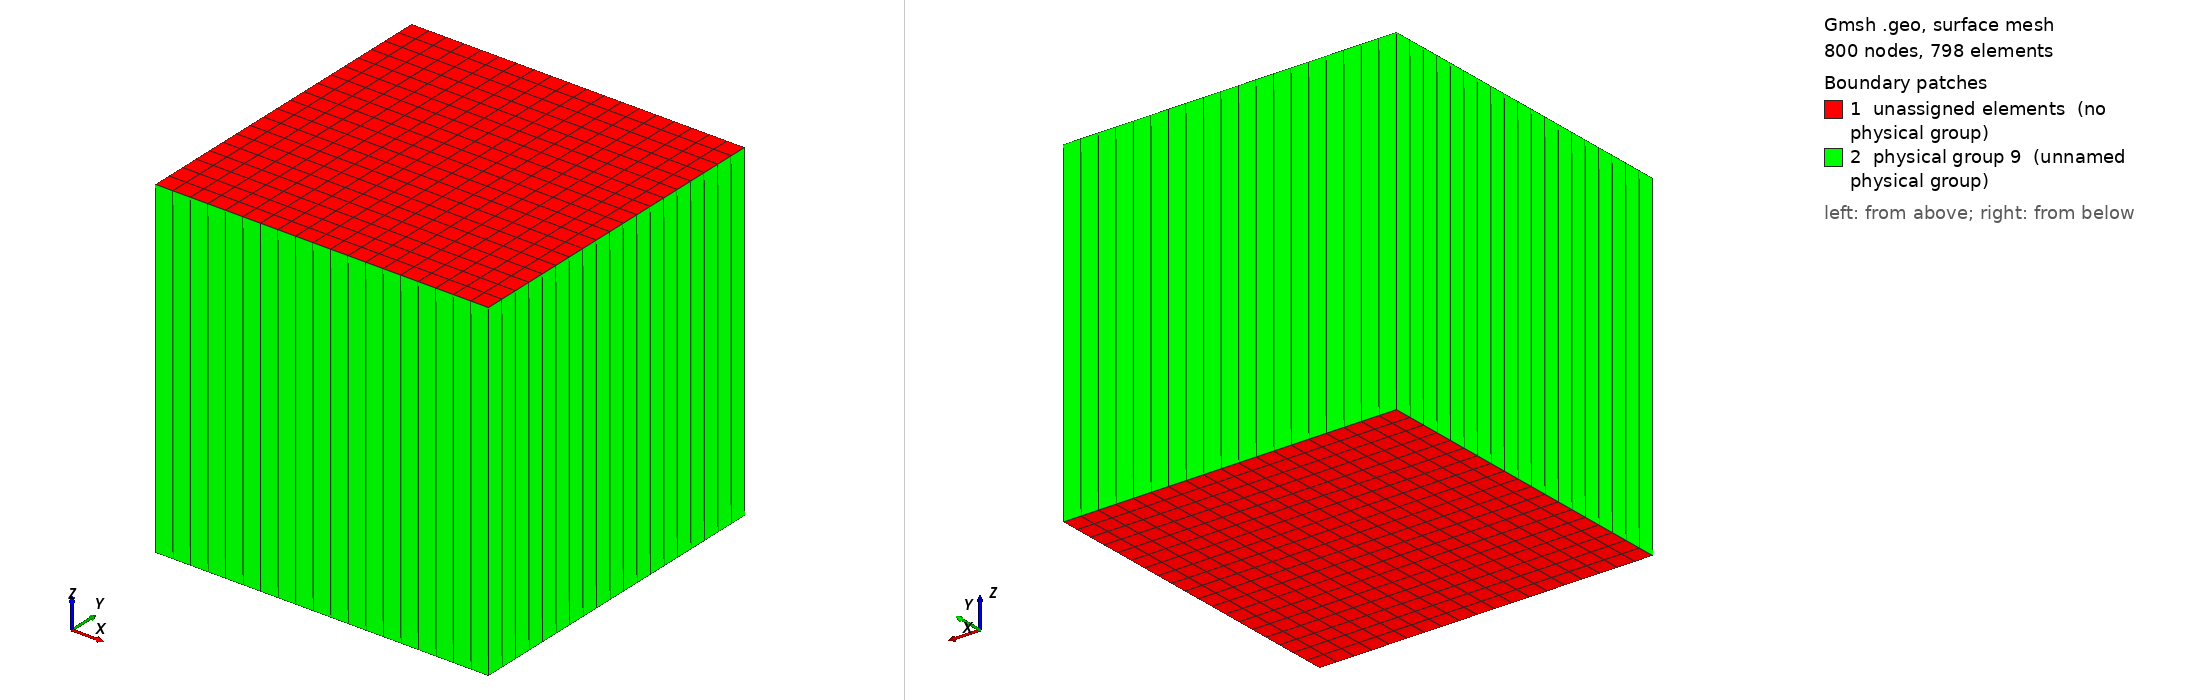

Gmsh geometry script, surface-meshed: 800 nodes, 798 surface elements. Boundary patches (legend numbers): 1 unassigned elements (no physical group), 2 physical group 9 (unnamed physical group). Left view from above one corner, right view from below the opposite corner. Legend entries are the model's physical surfaces; 'unassigned elements' are surfaces in no physical group. The drawing asked Gmsh for element sizes between 1% and 20% of the model's largest extent; the script's own settings can give other sizes.

=== bg_farfield.geo (drawn) ===
Include "bg_core.geo";

Physical Surface(9) = {out[2], out[3], out[4], out[5]};


=== bg_core.geo (included by bg_farfield.geo) ===
//=INPUTS=====================================================

H=500;
mx=20;
my=20;
mz=1;
bump=1;
depth = H*2; // extrusion length

//============================================================

pLL = newp; Point(pLL) = {-H,-H,-H}; // lower left
pUL = newp; Point(pUL) = {-H,H,-H};  // upper left
pLR = newp; Point(pLR) = {H,-H,-H};  // lower right
pUR = newp; Point(pUR) = {H,H,-H};   // upper right

lL = newl; Line(lL) = {pLL,pUL};
lB = newl; Line(lB) = {pLR,pLL};
lR = newl; Line(lR) = {pUR,pLR};
lT = newl; Line(lT) = {pUL,pUR};

Transfinite Line{lL} = my Using Bump bump;
Transfinite Line{lR} = my Using Bump bump;
Transfinite Line{lB} = mx Using Bump bump;
Transfinite Line{lT} = mx Using Bump bump;

Line Loop(1) = {lL, lT, lR, lB};
sBase = news; Plane Surface(sBase) = {1};

Transfinite Surface{sBase};
Recombine Surface{sBase};

out[] = Extrude {0,0,depth} {Surface{sBase}; Layers{1}; Recombine;};
//out[] = Extrude {0,0,depth} {Surface{sBase};};

//center = newp;
//Point(center) = {0,0,0};

//lc = 1000;
//
//Field[1] = Attractor;
//Field[1].NodesList = {center};
//
//Field[2] = MathEval;
//Field[2].F = Sprintf("F1/2 + %g", lc / 1000);
//
//Background Field = 2;
